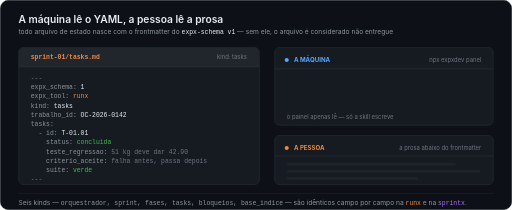
t = 0.00 s
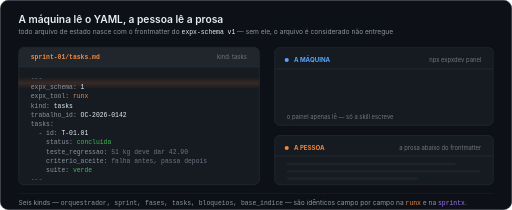
t = 1.67 s
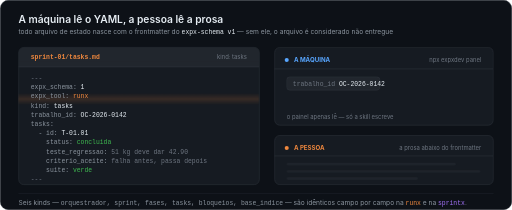
t = 3.33 s
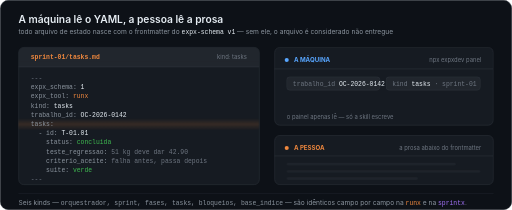
t = 5.00 s
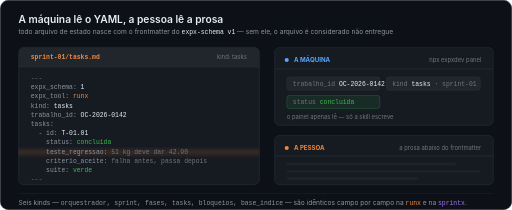
t = 6.67 s
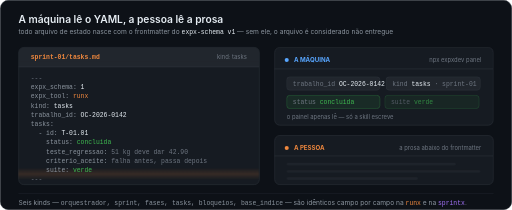
t = 8.33 s

The animated SVG that drew these frames (rendered in a browser with its animation timeline set to each time). Animation: 6 CSS @keyframes rules; frames cover the first 8.33 s, repeats indefinitely.

<?xml version="1.0" encoding="UTF-8"?>
<svg xmlns="http://www.w3.org/2000/svg" width="1000" height="410" viewBox="0 0 1000 410" role="img" aria-label="expx-schema v1: a máquina lê o YAML do frontmatter, a pessoa lê a prosa. Só a skill escreve.">
<title>expx-schema v1 na runx: a máquina lê o YAML, a pessoa lê a prosa</title>
<style>
.sc-sans{font-family:-apple-system,BlinkMacSystemFont,'Segoe UI',Roboto,Helvetica,Arial,sans-serif}
.sc-mono{font-family:ui-monospace,SFMono-Regular,Menlo,Consolas,'Liberation Mono',monospace;font-size:12.5px}
.sc-h{font-size:20px;font-weight:600;fill:#e6edf3}
.sc-sub{font-size:13px;fill:#8b949e}
.sc-cap{font-size:12px;font-weight:700}
.sc-k{fill:#8b949e}.sc-v{fill:#e6edf3}.sc-d{fill:#6e7681}
.sc-foot{font-size:13px;fill:#8b949e}
@keyframes scBeam{0%{transform:translateY(0);opacity:0}5%{opacity:.85}68%{opacity:.85}78%{transform:translateY(212px);opacity:0}100%{transform:translateY(212px);opacity:0}}
@keyframes scC1{0%,14%{opacity:0;transform:translateX(-8px)}19%,92%{opacity:1;transform:none}97%,100%{opacity:0;transform:none}}
@keyframes scC2{0%,28%{opacity:0;transform:translateX(-8px)}33%,92%{opacity:1;transform:none}97%,100%{opacity:0;transform:none}}
@keyframes scC3{0%,42%{opacity:0;transform:translateX(-8px)}47%,92%{opacity:1;transform:none}97%,100%{opacity:0;transform:none}}
@keyframes scC4{0%,56%{opacity:0;transform:translateX(-8px)}61%,92%{opacity:1;transform:none}97%,100%{opacity:0;transform:none}}
@keyframes scProsa{0%,72%{opacity:.35}78%,92%{opacity:1}97%,100%{opacity:.35}}
</style>
<defs>
<linearGradient id="sc-beam" x1="0" y1="0" x2="0" y2="1"><stop offset="0" stop-color="#f0883e" stop-opacity="0"/><stop offset="0.5" stop-color="#f0883e" stop-opacity="0.18"/><stop offset="1" stop-color="#f0883e" stop-opacity="0"/></linearGradient>
<clipPath id="sc-clip"><rect x="36" y="130" width="470" height="230"/></clipPath>
</defs>
<rect x="0.5" y="0.5" width="999" height="409" rx="16" fill="#0d1117" stroke="#30363d"/>
<text class="sc-sans sc-h" x="36" y="44">A máquina lê o YAML, a pessoa lê a prosa</text>
<text class="sc-sans sc-sub" x="36" y="66">todo arquivo de estado nasce com o frontmatter do <tspan class="sc-mono" style="fill:#e6edf3">expx-schema v1</tspan> — sem ele, o arquivo é considerado não entregue</text>

<rect x="36.5" y="92.5" width="470" height="268" rx="10" fill="#161b22" stroke="#30363d"/>
<rect x="36.5" y="92.5" width="470" height="38" rx="10" fill="#21262d"/><rect x="36.5" y="120" width="470" height="11" fill="#21262d"/>
<line x1="36" y1="130.5" x2="506" y2="130.5" stroke="#30363d"/>
<text class="sc-mono" x="60" y="116" style="fill:#f0883e;font-weight:700">sprint-01/tasks.md</text>
<text class="sc-sans" x="482" y="116" text-anchor="end" font-size="11.5" style="fill:#6e7681">kind: tasks</text>
<g clip-path="url(#sc-clip)"><rect x="36" y="140" width="470" height="24" fill="url(#sc-beam)" style="animation:scBeam 14s ease-in-out infinite"/></g>

<text class="sc-mono sc-d" x="60" y="156">---</text>
<text class="sc-mono" x="60" y="174"><tspan class="sc-k">expx_schema: </tspan><tspan class="sc-v">1</tspan></text>
<text class="sc-mono" x="60" y="192"><tspan class="sc-k">expx_tool: </tspan><tspan style="fill:#f0883e">runx</tspan></text>
<text class="sc-mono" x="60" y="210"><tspan class="sc-k">kind: </tspan><tspan class="sc-v">tasks</tspan></text>
<text class="sc-mono" x="60" y="228"><tspan class="sc-k">trabalho_id: </tspan><tspan class="sc-v">OC-2026-0142</tspan></text>
<text class="sc-mono" x="60" y="246" xml:space="preserve"><tspan class="sc-k">tasks:</tspan></text>
<text class="sc-mono" x="60" y="264" xml:space="preserve"><tspan class="sc-k">  - id: </tspan><tspan class="sc-v">T-01.01</tspan></text>
<text class="sc-mono" x="60" y="282" xml:space="preserve"><tspan class="sc-k">    status: </tspan><tspan style="fill:#3fb950">concluida</tspan></text>
<text class="sc-mono" x="60" y="300" xml:space="preserve"><tspan class="sc-k">    teste_regressao: </tspan><tspan class="sc-d">51 kg deve dar 42.90</tspan></text>
<text class="sc-mono" x="60" y="318" xml:space="preserve"><tspan class="sc-k">    criterio_aceite: </tspan><tspan class="sc-d">falha antes, passa depois</tspan></text>
<text class="sc-mono" x="60" y="336" xml:space="preserve"><tspan class="sc-k">    suite: </tspan><tspan style="fill:#3fb950">verde</tspan></text>
<text class="sc-mono sc-d" x="60" y="354">---</text>

<!-- máquina -->
<rect x="536.5" y="92.5" width="427" height="152" rx="10" fill="#161b22" stroke="#30363d"/>
<circle cx="560" cy="117" r="4" style="fill:#58a6ff"/>
<text class="sc-sans sc-cap" x="574" y="121" style="fill:#58a6ff">A MÁQUINA</text>
<text class="sc-sans" x="940" y="121" text-anchor="end" font-size="11.5" style="fill:#6e7681">npx expxdev panel</text>
<line x1="536" y1="134.5" x2="963" y2="134.5" stroke="#30363d"/>
<g opacity="0" style="animation:scC1 14s linear infinite"><rect x="560" y="150" width="182" height="26" rx="6" fill="#21262d" stroke="#30363d"/><text class="sc-mono" x="572" y="167"><tspan class="sc-d">trabalho_id </tspan><tspan class="sc-v">OC-2026-0142</tspan></text></g>
<g opacity="0" style="animation:scC2 14s linear infinite"><rect x="754" y="150" width="184" height="26" rx="6" fill="#21262d" stroke="#30363d"/><text class="sc-mono" x="766" y="167"><tspan class="sc-d">kind </tspan><tspan class="sc-v">tasks</tspan><tspan class="sc-d"> · sprint-01</tspan></text></g>
<g opacity="0" style="animation:scC3 14s linear infinite"><rect x="560" y="186" width="182" height="26" rx="6" fill="#3fb950" fill-opacity="0.10" stroke="#3fb950" stroke-opacity="0.45"/><text class="sc-mono" x="572" y="203"><tspan class="sc-d">status </tspan><tspan style="fill:#3fb950">concluida</tspan></text></g>
<g opacity="0" style="animation:scC4 14s linear infinite"><rect x="754" y="186" width="184" height="26" rx="6" fill="#3fb950" fill-opacity="0.10" stroke="#3fb950" stroke-opacity="0.45"/><text class="sc-mono" x="766" y="203"><tspan class="sc-d">suite </tspan><tspan style="fill:#3fb950">verde</tspan></text></g>
<text class="sc-sans" x="560" y="232" font-size="11.5" style="fill:#6e7681">o painel apenas lê — só a skill escreve</text>

<!-- pessoa -->
<rect x="536.5" y="264.5" width="427" height="96" rx="10" fill="#161b22" stroke="#30363d"/>
<circle cx="560" cy="289" r="4" style="fill:#f0883e"/>
<text class="sc-sans sc-cap" x="574" y="293" style="fill:#f0883e">A PESSOA</text>
<line x1="536" y1="304.5" x2="963" y2="304.5" stroke="#30363d"/>
<g style="animation:scProsa 14s linear infinite">
<rect x="560" y="318" width="330" height="5" rx="2.5" fill="#30363d"/>
<rect x="560" y="332" width="378" height="5" rx="2.5" fill="#30363d"/>
<rect x="560" y="346" width="256" height="5" rx="2.5" fill="#30363d"/>
</g>
<text class="sc-sans" x="940" y="293" text-anchor="end" font-size="11.5" style="fill:#6e7681">a prosa abaixo do frontmatter</text>

<line x1="36" y1="378" x2="964" y2="378" stroke="#21262d"/>
<text class="sc-sans sc-foot" x="36" y="400">Seis kinds — <tspan class="sc-mono">orquestrador, sprint, fases, tasks, bloqueios, base_indice</tspan> — são idênticos campo por campo na <tspan class="sc-mono" style="fill:#f0883e">runx</tspan> e na <tspan class="sc-mono" style="fill:#a371f7">sprintx</tspan>.</text>
</svg>
